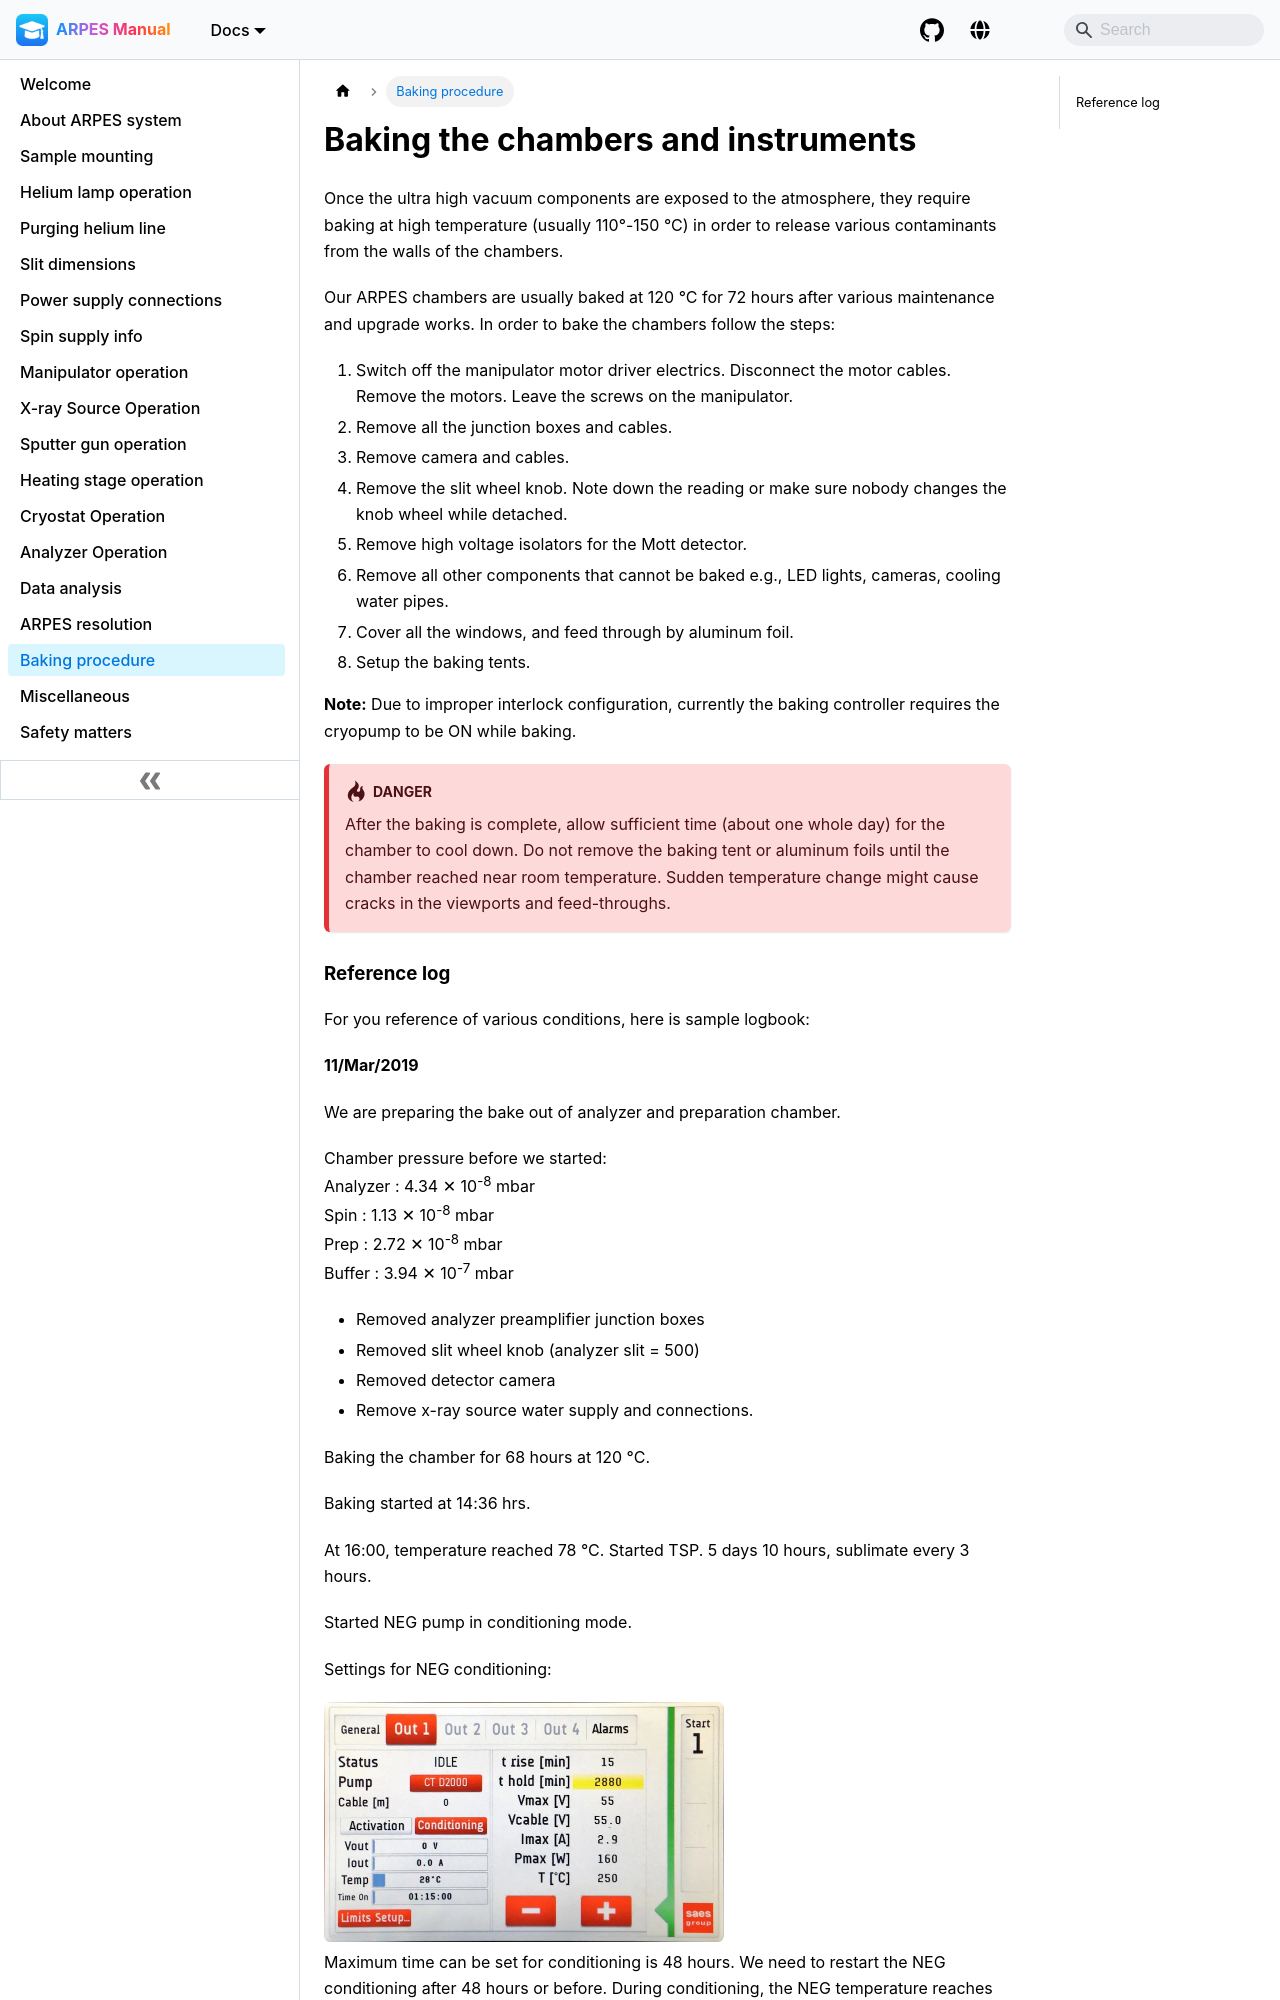

repository: pranabdas/arpes-manual · page: baking/index.html · generator: docusaurus

---
title: Baking the chambers and instruments
sidebar_label: Baking procedure
---

Once the ultra high vacuum components are exposed to the atmosphere, they
require baking at high temperature (usually 110°-150&nbsp;°C) in order to
release various contaminants from the walls of the chambers.

Our ARPES chambers are usually baked at 120&nbsp;°C for 72 hours after various
maintenance and upgrade works. In order to bake the chambers follow the steps:

1. Switch off the manipulator motor driver electrics. Disconnect the motor
cables. Remove the motors. Leave the screws on the manipulator.
2. Remove all the junction boxes and cables.
3. Remove camera and cables.
4. Remove the slit wheel knob. Note down the reading or make sure nobody changes
the knob wheel while detached.
5. Remove high voltage isolators for the Mott detector.
6. Remove all other components that cannot be baked e.g., LED lights, cameras,
cooling water pipes.
7. Cover all the windows, and feed through by aluminum foil.
8. Setup the baking tents.

**Note:** Due to improper interlock configuration, currently the baking
controller requires the cryopump to be ON while baking.

:::danger

After the baking is complete, allow sufficient time (about one whole day) for
the chamber to cool down. Do not remove the baking tent or aluminum foils until
the chamber reached near room temperature. Sudden temperature change might
cause cracks in the viewports and feed-throughs.

:::
